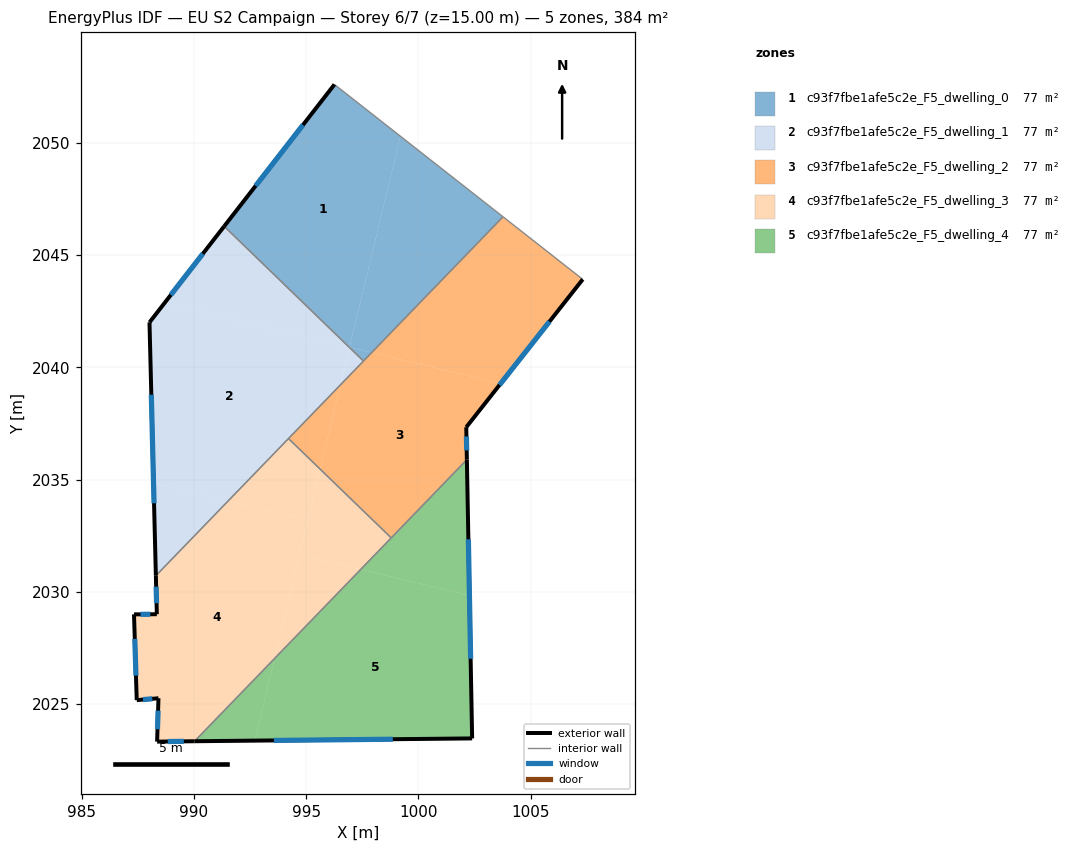
=== STOREY PLAN SPEC (per zone: floor XY polygon, exterior-wall plan segments, windows/doors) ===
zone 1: c93f7fbe1afe5c2e_F5_dwelling_0  (76.8 m²)
  floor: (999.20, 2050.30) (996.93, 2040.89) (991.35, 2046.28) (996.26, 2052.60)
  floor: (997.92, 2040.66) (997.56, 2040.28) (996.93, 2040.88) (996.94, 2040.90)
  floor: (1003.77, 2046.71) (997.92, 2040.66) (996.94, 2040.90) (999.20, 2050.30)
  floor: (999.20, 2050.30) (996.94, 2040.90) (996.93, 2040.89)
  exterior wall: (996.26, 2052.60) – (991.35, 2046.28)  [8.0 m]
    window: (994.86, 2050.80) – (992.75, 2048.09)  [4.4 m²]
  interior walls: 3
zone 2: c93f7fbe1afe5c2e_F5_dwelling_1  (76.8 m²)
  floor: (996.93, 2040.89) (996.53, 2039.22) (991.53, 2034.05) (988.20, 2034.85) (988.02, 2042.00) (988.70, 2042.87)
  floor: (996.93, 2040.89) (988.70, 2042.87) (991.35, 2046.28)
  floor: (991.53, 2034.05) (988.31, 2030.72) (988.20, 2034.85)
  floor: (997.56, 2040.28) (996.53, 2039.22) (996.93, 2040.88)
  exterior wall: (991.35, 2046.28) – (988.02, 2042.00)  [5.4 m]
    window: (990.40, 2045.06) – (988.97, 2043.23)  [3.0 m²]
  exterior wall: (988.02, 2042.00) – (988.31, 2030.72)  [11.3 m]
    window: (988.11, 2038.78) – (988.23, 2033.94)  [6.2 m²]
  interior walls: 3
zone 3: c93f7fbe1afe5c2e_F5_dwelling_2  (76.8 m²)
  floor: (1003.66, 2039.28) (1002.14, 2037.33) (1002.16, 2035.89) (998.79, 2032.40) (995.63, 2035.46) (996.53, 2039.22) (997.92, 2040.66)
  floor: (1007.33, 2043.92) (1003.66, 2039.28) (997.92, 2040.66) (1003.77, 2046.71)
  floor: (996.53, 2039.22) (995.63, 2035.46) (994.22, 2036.83)
  exterior wall: (1002.14, 2037.33) – (1007.33, 2043.92)  [8.4 m]
    window: (1003.62, 2039.22) – (1005.84, 2042.04)  [4.6 m²]
  exterior wall: (1002.16, 2035.89) – (1002.14, 2037.33)  [1.4 m]
    window: (1002.16, 2036.30) – (1002.14, 2036.92)  [0.8 m²]
  interior walls: 5
zone 4: c93f7fbe1afe5c2e_F5_dwelling_3  (76.8 m²)
  floor: (995.08, 2033.19) (993.60, 2027.03) (990.03, 2023.34) (988.36, 2023.33) (988.42, 2025.26) (987.46, 2025.17) (987.33, 2029.00) (988.35, 2029.00) (988.31, 2030.72) (991.53, 2034.05)
  floor: (995.63, 2035.46) (995.08, 2033.19) (991.53, 2034.05) (994.22, 2036.83)
  floor: (997.44, 2031.00) (993.60, 2027.03) (994.71, 2031.66)
  floor: (998.79, 2032.40) (997.44, 2031.00) (994.71, 2031.66) (995.63, 2035.46)
  exterior wall: (988.31, 2030.72) – (988.35, 2029.00)  [1.7 m]
    window: (988.32, 2030.23) – (988.34, 2029.49)  [0.9 m²]
  exterior wall: (988.36, 2023.33) – (990.03, 2023.34)  [1.7 m]
    window: (988.84, 2023.33) – (989.55, 2023.34)  [0.9 m²]
  exterior wall: (988.42, 2025.26) – (988.36, 2023.33)  [1.9 m]
    window: (988.41, 2024.71) – (988.38, 2023.88)  [1.1 m²]
  exterior wall: (987.46, 2025.17) – (988.42, 2025.26)  [1.0 m]
    window: (987.73, 2025.20) – (988.15, 2025.23)  [0.5 m²]
  exterior wall: (987.33, 2029.00) – (987.46, 2025.17)  [3.8 m]
    window: (987.37, 2027.90) – (987.42, 2026.27)  [2.1 m²]
  exterior wall: (988.35, 2029.00) – (987.33, 2029.00)  [1.0 m]
    window: (988.06, 2029.00) – (987.62, 2029.00)  [0.6 m²]
  interior walls: 3
zone 5: c93f7fbe1afe5c2e_F5_dwelling_4  (76.8 m²)
  floor: (1002.28, 2029.83) (1002.40, 2023.47) (992.71, 2023.37) (993.60, 2027.03) (997.44, 2031.00)
  floor: (993.60, 2027.03) (992.71, 2023.37) (990.03, 2023.34)
  floor: (1002.16, 2035.89) (1002.28, 2029.83) (997.44, 2031.00)
  exterior wall: (1002.40, 2023.47) – (1002.16, 2035.89)  [12.4 m]
    window: (1002.33, 2027.02) – (1002.23, 2032.34)  [6.8 m²]
  exterior wall: (990.03, 2023.34) – (1002.40, 2023.47)  [12.4 m]
    window: (993.56, 2023.38) – (998.86, 2023.43)  [6.8 m²]
  interior walls: 2

=== DERIVED (storey summary) ===
Building: EU S2 Campaign
Storey: 6 of 7  (floor level z = 15.00 m)
Storey gross floor area: 384.0 m²
Zones on this storey: 5
  - c93f7fbe1afe5c2e_F5_dwelling_0: floor 76.8 m²; exterior wall 8.0 m (24.0 m²); 1 window(s) 4.4 m²; WWR 18.4%
  - c93f7fbe1afe5c2e_F5_dwelling_1: floor 76.8 m²; exterior wall 16.7 m (50.1 m²); 2 window(s) 9.2 m²; WWR 18.4%
  - c93f7fbe1afe5c2e_F5_dwelling_2: floor 76.8 m²; exterior wall 9.8 m (29.5 m²); 2 window(s) 5.4 m²; WWR 18.4%
  - c93f7fbe1afe5c2e_F5_dwelling_3: floor 76.8 m²; exterior wall 11.1 m (33.4 m²); 6 window(s) 6.1 m²; WWR 18.4%
  - c93f7fbe1afe5c2e_F5_dwelling_4: floor 76.8 m²; exterior wall 24.8 m (74.4 m²); 2 window(s) 13.7 m²; WWR 18.4%
Zone adjacency (shared interzone walls):
  - c93f7fbe1afe5c2e_F5_dwelling_0 ↔ c93f7fbe1afe5c2e_F5_dwelling_1
  - c93f7fbe1afe5c2e_F5_dwelling_0 ↔ c93f7fbe1afe5c2e_F5_dwelling_2
  - c93f7fbe1afe5c2e_F5_dwelling_1 ↔ c93f7fbe1afe5c2e_F5_dwelling_2
  - c93f7fbe1afe5c2e_F5_dwelling_1 ↔ c93f7fbe1afe5c2e_F5_dwelling_3
  - c93f7fbe1afe5c2e_F5_dwelling_2 ↔ c93f7fbe1afe5c2e_F5_dwelling_3
  - c93f7fbe1afe5c2e_F5_dwelling_2 ↔ c93f7fbe1afe5c2e_F5_dwelling_4
  - c93f7fbe1afe5c2e_F5_dwelling_3 ↔ c93f7fbe1afe5c2e_F5_dwelling_4